The GitHub repository safe-cam/cctv-surveillance contains a labelled image folder "dataset" with 2 categories: gunshot, non gunshot. Examples follow, each with its label.

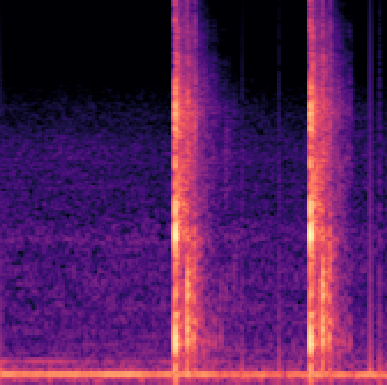
Label: gunshot

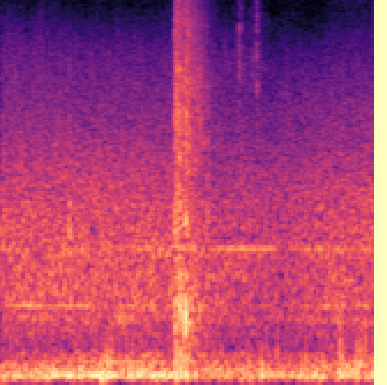
Label: gunshot

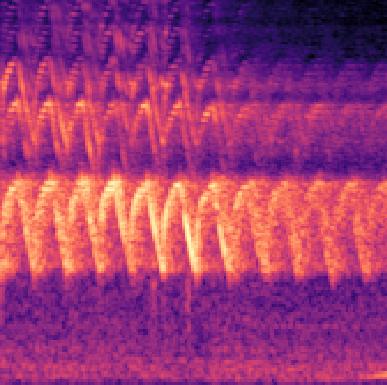
Label: non gunshot

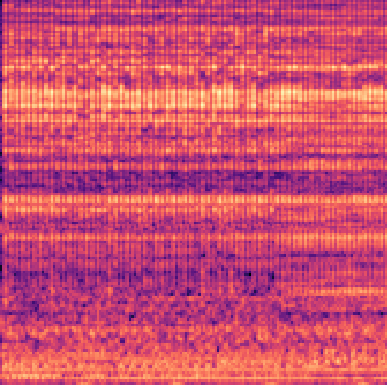
Label: non gunshot

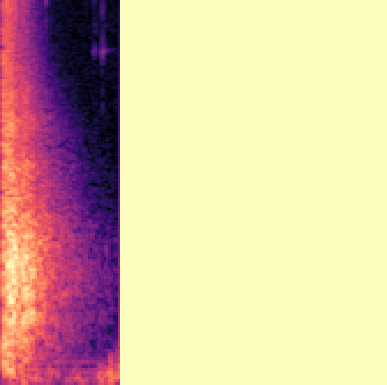
Label: gunshot

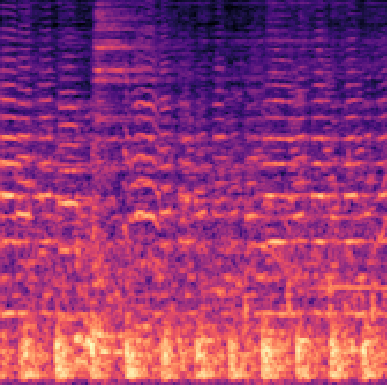
Label: non gunshot
